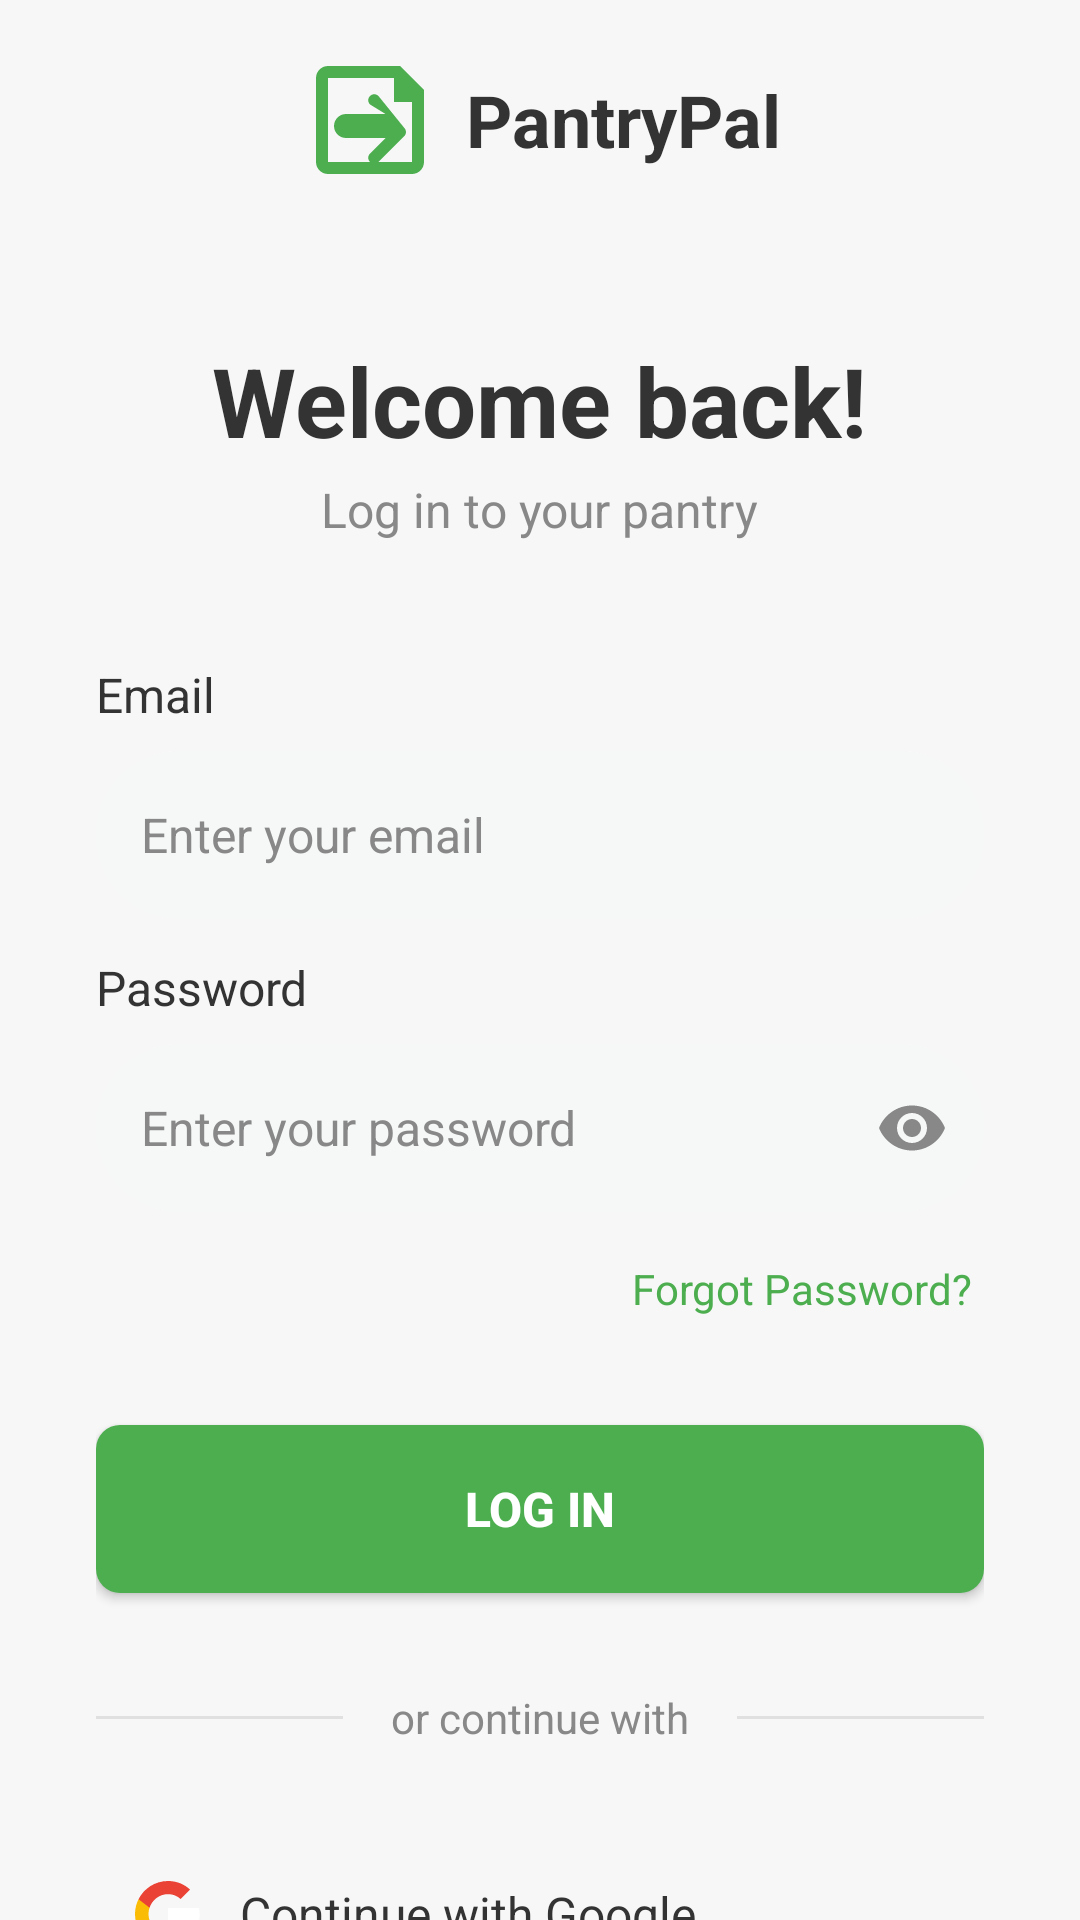

Write the Android layout XML for this screen, with the resource values it uses.
<!-- AndroidManifest.xml: application theme Theme.PantryPaloneVo -->
<!-- res/layout/activity_login_simple.xml -->
<?xml version="1.0" encoding="utf-8"?>
<androidx.core.widget.NestedScrollView
    xmlns:android="http://schemas.android.com/apk/res/android"
    xmlns:app="http://schemas.android.com/apk/res-auto"
    xmlns:tools="http://schemas.android.com/tools"
    android:layout_width="match_parent"
    android:layout_height="match_parent"
    android:background="#F7F7F7"
    android:fillViewport="true">

    <LinearLayout
        android:layout_width="match_parent"
        android:layout_height="wrap_content"
        android:orientation="vertical"
        android:gravity="center"
        android:padding="16dp"
        android:paddingTop="32dp"
        android:paddingBottom="32dp">

        
        <LinearLayout
            android:layout_width="wrap_content"
            android:layout_height="wrap_content"
            android:orientation="horizontal"
            android:gravity="center_vertical"
            android:layout_marginBottom="24dp">

            <ImageView
                android:layout_width="48dp"
                android:layout_height="48dp"
                android:src="@drawable/ic_eco_leaf"
                android:contentDescription="PantryPal Logo"
                android:layout_marginEnd="8dp" />

            <TextView
                android:layout_width="wrap_content"
                android:layout_height="wrap_content"
                android:text="PantryPal"
                android:textSize="24sp"
                android:textStyle="bold"
                android:textColor="#333333" />

        </LinearLayout>

        
        <TextView
            android:layout_width="wrap_content"
            android:layout_height="wrap_content"
            android:text="Welcome back!"
            android:textSize="32sp"
            android:textStyle="bold"
            android:textColor="#333333"
            android:layout_marginTop="24dp"
            android:layout_marginBottom="4dp" />

        <TextView
            android:layout_width="wrap_content"
            android:layout_height="wrap_content"
            android:text="Log in to your pantry"
            android:textSize="16sp"
            android:textColor="#888888"
            android:layout_marginBottom="24dp" />

        
        <LinearLayout
            android:layout_width="match_parent"
            android:layout_height="wrap_content"
            android:orientation="vertical"
            android:padding="16dp"
            android:maxWidth="480dp">

            
            <LinearLayout
                android:layout_width="match_parent"
                android:layout_height="wrap_content"
                android:orientation="vertical"
                android:layout_marginBottom="12dp">

                <TextView
                    android:layout_width="wrap_content"
                    android:layout_height="wrap_content"
                    android:text="Email"
                    android:textSize="16sp"
                    android:textStyle="normal"
                    android:textColor="#333333"
                    android:layout_marginBottom="8dp" />

                <EditText
                    android:id="@+id/etEmail"
                    android:layout_width="match_parent"
                    android:layout_height="56dp"
                    android:hint="Enter your email"
                    android:inputType="textEmailAddress"
                    android:background="@drawable/rounded_edittext_white"
                    android:padding="15dp"
                    android:textColor="#333333"
                    android:textColorHint="#888888"
                    android:textSize="16sp" />

            </LinearLayout>

            
            <LinearLayout
                android:layout_width="match_parent"
                android:layout_height="wrap_content"
                android:orientation="vertical"
                android:layout_marginBottom="12dp">

                <TextView
                    android:layout_width="wrap_content"
                    android:layout_height="wrap_content"
                    android:text="Password"
                    android:textSize="16sp"
                    android:textStyle="normal"
                    android:textColor="#333333"
                    android:layout_marginBottom="8dp" />

                <LinearLayout
                    android:layout_width="match_parent"
                    android:layout_height="56dp"
                    android:orientation="horizontal"
                    android:background="@drawable/rounded_edittext_white"
                    android:gravity="center_vertical">

                    <EditText
                        android:id="@+id/etPassword"
                        android:layout_width="0dp"
                        android:layout_height="match_parent"
                        android:layout_weight="1"
                        android:hint="Enter your password"
                        android:inputType="textPassword"
                        android:background="@android:color/transparent"
                        android:paddingStart="15dp"
                        android:paddingEnd="8dp"
                        android:textColor="#333333"
                        android:textColorHint="#888888"
                        android:textSize="16sp" />

                    <ImageButton
                        android:id="@+id/btnTogglePassword"
                        android:layout_width="48dp"
                        android:layout_height="48dp"
                        android:background="@android:color/transparent"
                        android:src="@drawable/ic_visibility"
                        android:contentDescription="Toggle password visibility"
                        android:padding="12dp"
                        android:tint="#888888" />

                </LinearLayout>

            </LinearLayout>

            
            <TextView
                android:id="@+id/tvForgotPassword"
                android:layout_width="wrap_content"
                android:layout_height="wrap_content"
                android:text="Forgot Password?"
                android:textSize="14sp"
                android:textStyle="normal"
                android:textColor="@color/brand_green"
                android:layout_gravity="end"
                android:layout_marginBottom="16dp"
                android:clickable="true"
                android:focusable="true"
                android:padding="4dp" />

            
            <Button
                android:id="@+id/btnLogin"
                android:layout_width="match_parent"
                android:layout_height="56dp"
                android:text="Log In"
                android:textSize="16sp"
                android:textStyle="bold"
                android:textColor="@android:color/white"
                android:background="@drawable/rounded_button_green"
                android:layout_marginTop="16dp"
                android:layout_marginBottom="32dp" />

            
            <LinearLayout
                android:layout_width="match_parent"
                android:layout_height="wrap_content"
                android:orientation="horizontal"
                android:gravity="center_vertical"
                android:layout_marginBottom="32dp">

                <View
                    android:layout_width="0dp"
                    android:layout_height="1dp"
                    android:layout_weight="1"
                    android:background="#E0E0E0" />

                <TextView
                    android:layout_width="wrap_content"
                    android:layout_height="wrap_content"
                    android:text="or continue with"
                    android:textSize="14sp"
                    android:textColor="#888888"
                    android:layout_marginHorizontal="16dp" />

                <View
                    android:layout_width="0dp"
                    android:layout_height="1dp"
                    android:layout_weight="1"
                    android:background="#E0E0E0" />

            </LinearLayout>

            
            <LinearLayout
                android:layout_width="match_parent"
                android:layout_height="wrap_content"
                android:orientation="vertical"
                android:layout_marginBottom="32dp">

                
                <LinearLayout
                    android:id="@+id/btnGoogleSignIn"
                    android:layout_width="match_parent"
                    android:layout_height="48dp"
                    android:orientation="horizontal"
                    android:gravity="center_vertical"
                    android:background="@drawable/rounded_button_bordered_white"
                    android:padding="12dp"
                    android:layout_marginBottom="12dp"
                    android:clickable="true"
                    android:focusable="true">

                    <ImageView
                        android:layout_width="24dp"
                        android:layout_height="24dp"
                        android:src="@drawable/ic_google"
                        android:layout_marginEnd="12dp"
                        android:contentDescription="Google logo" />

                    <TextView
                        android:layout_width="wrap_content"
                        android:layout_height="wrap_content"
                        android:text="Continue with Google"
                        android:textSize="16sp"
                        android:textStyle="normal"
                        android:textColor="#333333" />

                </LinearLayout>

            </LinearLayout>

            
            <LinearLayout
                android:layout_width="match_parent"
                android:layout_height="wrap_content"
                android:orientation="horizontal"
                android:gravity="center">

                <TextView
                    android:layout_width="wrap_content"
                    android:layout_height="wrap_content"
                    android:text="Don't have an account? "
                    android:textSize="14sp"
                    android:textColor="#888888" />

                <TextView
                    android:id="@+id/tvSignUp"
                    android:layout_width="wrap_content"
                    android:layout_height="wrap_content"
                    android:text="Sign up"
                    android:textSize="14sp"
                    android:textStyle="bold"
                    android:textColor="@color/brand_green"
                    android:clickable="true"
                    android:focusable="true"
                    android:padding="4dp" />

            </LinearLayout>

            
            <TextView
                android:id="@+id/tvUseDifferentEmail"
                android:layout_width="wrap_content"
                android:layout_height="wrap_content"
                android:text="Use different email"
                android:textSize="12sp"
                android:textColor="@color/brand_green"
                android:layout_gravity="center"
                android:layout_marginTop="16dp"
                android:clickable="true"
                android:focusable="true"
                android:padding="8dp"
                android:visibility="gone" />

        </LinearLayout>

    </LinearLayout>

</androidx.core.widget.NestedScrollView>
<!-- resources referenced by this layout -->
<resources>
  <color name="brand_green">#4CAE4F</color>
  <!-- drawable ic_eco_leaf (drawable) -->
  <?xml version="1.0" encoding="utf-8"?>
  <vector xmlns:android="http://schemas.android.com/apk/res/android"
      android:width="48dp"
      android:height="48dp"
      android:viewportWidth="24"
      android:viewportHeight="24">
      <path
          android:fillColor="#4CAE4F"
          android:pathData="M6,13c0,1.1 0.9,2 2,2h6.59l-2.59,2.59c-0.39,0.39 -0.39,1.02 0,1.41 0.39,0.39 1.02,0.39 1.41,0l4.29,-4.29c0.39,-0.39 0.39,-1.02 0,-1.41L13.41,8c-0.39,-0.39 -1.02,-0.39 -1.41,0 -0.39,0.39 -0.39,1.02 0,1.41L14.59,11H8c-1.1,0 -2,0.9 -2,2zM17,3H5C3.9,3 3,3.9 3,5v14c0,1.1 0.9,2 2,2h14c1.1,0 2,-0.9 2,-2V7l-4,-4zM19,19H5V5h11v4h3v10z"/>
  </vector>
  <!-- drawable ic_visibility (drawable) -->
  <?xml version="1.0" encoding="utf-8"?>
  <vector xmlns:android="http://schemas.android.com/apk/res/android"
      android:width="24dp"
      android:height="24dp"
      android:viewportWidth="24"
      android:viewportHeight="24">
      <path
          android:fillColor="#888888"
          android:pathData="M12,4.5C7,4.5 2.73,7.61 1,12c1.73,4.39 6,7.5 11,7.5s9.27,-3.11 11,-7.5c-1.73,-4.39 -6,-7.5 -11,-7.5zM12,17c-2.76,0 -5,-2.24 -5,-5s2.24,-5 5,-5 5,2.24 5,5 -2.24,5 -5,5zM12,9c-1.66,0 -3,1.34 -3,3s1.34,3 3,3 3,-1.34 3,-3 -1.34,-3 -3,-3z"/>
  </vector>
  <!-- drawable rounded_button_green (drawable) -->
  <?xml version="1.0" encoding="utf-8"?>
  <shape xmlns:android="http://schemas.android.com/apk/res/android"
      android:shape="rectangle">
      <solid android:color="@color/brand_green" />
      <corners android:radius="8dp"/>
  </shape>
  <!-- drawable rounded_edittext_white (drawable) -->
  <?xml version="1.0" encoding="utf-8"?>
  <shape xmlns:android="http://schemas.android.com/apk/res/android"
      android:shape="rectangle">
      <solid android:color="#F6F8F7" />
      <corners android:radius="28dp" />
  </shape>
  <style name="Theme.PantryPaloneVo" parent="Theme.PantryPal">
          
          <item name="colorPrimary">@color/brand_green</item>
          <item name="colorPrimaryVariant">@color/brand_green</item>
          <item name="colorOnPrimary">@android:color/white</item>
          <item name="colorSecondary">@color/brand_green_dark</item>
          <item name="colorSecondaryVariant">@color/brand_green_dark</item>
          <item name="colorOnSecondary">@android:color/white</item>
          
          <item name="android:statusBarColor" tools:targetApi="l">@color/brand_green</item>
          
          <item name="android:navigationBarColor" tools:targetApi="l">@color/brand_green</item>
          <item name="windowActionBar">false</item>
          <item name="windowNoTitle">true</item>
      </style>
  <style name="Theme.PantryPal" parent="Theme.AppCompat.DayNight">
          
          <item name="colorPrimary">@color/brand_green</item>
          <item name="colorPrimaryVariant">@color/brand_green</item>
          <item name="colorOnPrimary">@android:color/white</item>
          
          <item name="colorSecondary">@color/brand_green_dark</item>
          <item name="colorSecondaryVariant">@color/brand_green_dark</item>
          <item name="colorOnSecondary">@android:color/white</item>
          
          <item name="android:statusBarColor" tools:targetApi="l">@color/brand_green</item>
          
          <item name="android:navigationBarColor" tools:targetApi="l">@color/brand_green</item>
          
          <item name="windowActionBar">false</item>
          <item name="windowNoTitle">true</item>
      </style>
  <color name="brand_green_dark">#3E8E41</color>
</resources>
